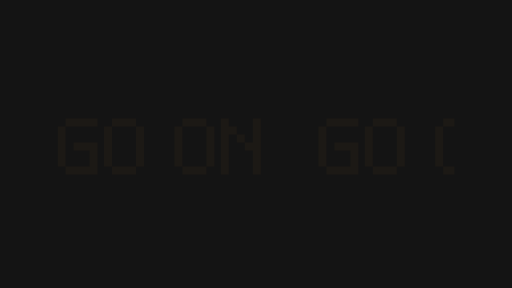
t = 0.00 s
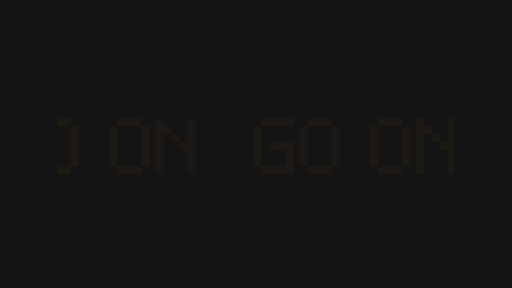
t = 0.20 s
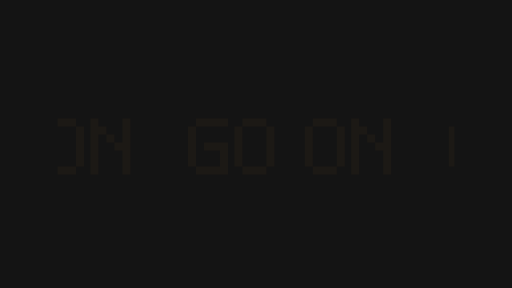
t = 0.40 s
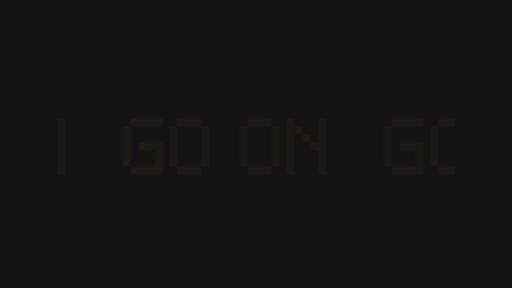
t = 0.60 s

The animated SVG that drew these frames (rendered in a browser with its animation timeline set to each time). Animation: 2 SMIL elements (animate=1,animateTransform=1); one cycle of 0.80 s, repeats indefinitely.

<svg xmlns="http://www.w3.org/2000/svg" width="320" height="180" viewBox="0 0 320 180">
  <defs>
    <clipPath id="s-text-marquee-clip" clipPathUnits="userSpaceOnUse">
      <path d="M 36 66 H 284 V 117 H 36 Z">
        <animate attributeName="d" begin="0s" dur="0.8s" calcMode="linear" values="M 36 66 H 284 V 117 H 36 Z;M 199 66 H 447 V 117 H 199 Z" keyTimes="0;1" fill="remove" repeatCount="indefinite"/>
      </path>
    </clipPath>
  </defs>
  <g id="s-stage" fill="#141414">
    <path id="s-stage-shape" d="M 0 0 H 320 V 180 H 0 Z"/>
  </g>
  <g id="s-text-marquee" fill="#1c1915" transform="translate(0 0)" clip-path="url(#s-text-marquee-clip)">
    <animateTransform attributeName="transform" type="translate" begin="0s" dur="0.8s" calcMode="linear" values="0 0;-163 0" keyTimes="0;1" fill="remove" repeatCount="indefinite"/>
    <path id="s-text-marquee-shape" d="M 41 74 H 61 V 79 H 41 Z M 36 79 H 41 V 84 H 36 Z M 36 84 H 41 V 89 H 36 Z M 36 89 H 41 V 94 H 36 Z M 46 89 H 61 V 94 H 46 Z M 36 94 H 41 V 99 H 36 Z M 56 94 H 61 V 99 H 56 Z M 36 99 H 41 V 104 H 36 Z M 56 99 H 61 V 104 H 56 Z M 41 104 H 61 V 109 H 41 Z M 70 74 H 85 V 79 H 70 Z M 65 79 H 70 V 84 H 65 Z M 85 79 H 90 V 84 H 85 Z M 65 84 H 70 V 89 H 65 Z M 85 84 H 90 V 89 H 85 Z M 65 89 H 70 V 94 H 65 Z M 85 89 H 90 V 94 H 85 Z M 65 94 H 70 V 99 H 65 Z M 85 94 H 90 V 99 H 85 Z M 65 99 H 70 V 104 H 65 Z M 85 99 H 90 V 104 H 85 Z M 70 104 H 85 V 109 H 70 Z M 114 74 H 129 V 79 H 114 Z M 109 79 H 114 V 84 H 109 Z M 129 79 H 134 V 84 H 129 Z M 109 84 H 114 V 89 H 109 Z M 129 84 H 134 V 89 H 129 Z M 109 89 H 114 V 94 H 109 Z M 129 89 H 134 V 94 H 129 Z M 109 94 H 114 V 99 H 109 Z M 129 94 H 134 V 99 H 129 Z M 109 99 H 114 V 104 H 109 Z M 129 99 H 134 V 104 H 129 Z M 114 104 H 129 V 109 H 114 Z M 138 74 H 143 V 79 H 138 Z M 158 74 H 163 V 79 H 158 Z M 138 79 H 148 V 84 H 138 Z M 158 79 H 163 V 84 H 158 Z M 138 84 H 143 V 89 H 138 Z M 148 84 H 153 V 89 H 148 Z M 158 84 H 163 V 89 H 158 Z M 138 89 H 143 V 94 H 138 Z M 153 89 H 163 V 94 H 153 Z M 138 94 H 143 V 99 H 138 Z M 158 94 H 163 V 99 H 158 Z M 138 99 H 143 V 104 H 138 Z M 158 99 H 163 V 104 H 158 Z M 138 104 H 143 V 109 H 138 Z M 158 104 H 163 V 109 H 158 Z M 204 74 H 224 V 79 H 204 Z M 199 79 H 204 V 84 H 199 Z M 199 84 H 204 V 89 H 199 Z M 199 89 H 204 V 94 H 199 Z M 209 89 H 224 V 94 H 209 Z M 199 94 H 204 V 99 H 199 Z M 219 94 H 224 V 99 H 219 Z M 199 99 H 204 V 104 H 199 Z M 219 99 H 224 V 104 H 219 Z M 204 104 H 224 V 109 H 204 Z M 233 74 H 248 V 79 H 233 Z M 228 79 H 233 V 84 H 228 Z M 248 79 H 253 V 84 H 248 Z M 228 84 H 233 V 89 H 228 Z M 248 84 H 253 V 89 H 248 Z M 228 89 H 233 V 94 H 228 Z M 248 89 H 253 V 94 H 248 Z M 228 94 H 233 V 99 H 228 Z M 248 94 H 253 V 99 H 248 Z M 228 99 H 233 V 104 H 228 Z M 248 99 H 253 V 104 H 248 Z M 233 104 H 248 V 109 H 233 Z M 277 74 H 292 V 79 H 277 Z M 272 79 H 277 V 84 H 272 Z M 292 79 H 297 V 84 H 292 Z M 272 84 H 277 V 89 H 272 Z M 292 84 H 297 V 89 H 292 Z M 272 89 H 277 V 94 H 272 Z M 292 89 H 297 V 94 H 292 Z M 272 94 H 277 V 99 H 272 Z M 292 94 H 297 V 99 H 292 Z M 272 99 H 277 V 104 H 272 Z M 292 99 H 297 V 104 H 292 Z M 277 104 H 292 V 109 H 277 Z M 301 74 H 306 V 79 H 301 Z M 321 74 H 326 V 79 H 321 Z M 301 79 H 311 V 84 H 301 Z M 321 79 H 326 V 84 H 321 Z M 301 84 H 306 V 89 H 301 Z M 311 84 H 316 V 89 H 311 Z M 321 84 H 326 V 89 H 321 Z M 301 89 H 306 V 94 H 301 Z M 316 89 H 326 V 94 H 316 Z M 301 94 H 306 V 99 H 301 Z M 321 94 H 326 V 99 H 321 Z M 301 99 H 306 V 104 H 301 Z M 321 99 H 326 V 104 H 321 Z M 301 104 H 306 V 109 H 301 Z M 321 104 H 326 V 109 H 321 Z M 367 74 H 387 V 79 H 367 Z M 362 79 H 367 V 84 H 362 Z M 362 84 H 367 V 89 H 362 Z M 362 89 H 367 V 94 H 362 Z M 372 89 H 387 V 94 H 372 Z M 362 94 H 367 V 99 H 362 Z M 382 94 H 387 V 99 H 382 Z M 362 99 H 367 V 104 H 362 Z M 382 99 H 387 V 104 H 382 Z M 367 104 H 387 V 109 H 367 Z M 396 74 H 411 V 79 H 396 Z M 391 79 H 396 V 84 H 391 Z M 411 79 H 416 V 84 H 411 Z M 391 84 H 396 V 89 H 391 Z M 411 84 H 416 V 89 H 411 Z M 391 89 H 396 V 94 H 391 Z M 411 89 H 416 V 94 H 411 Z M 391 94 H 396 V 99 H 391 Z M 411 94 H 416 V 99 H 411 Z M 391 99 H 396 V 104 H 391 Z M 411 99 H 416 V 104 H 411 Z M 396 104 H 411 V 109 H 396 Z M 440 74 H 455 V 79 H 440 Z M 435 79 H 440 V 84 H 435 Z M 455 79 H 460 V 84 H 455 Z M 435 84 H 440 V 89 H 435 Z M 455 84 H 460 V 89 H 455 Z M 435 89 H 440 V 94 H 435 Z M 455 89 H 460 V 94 H 455 Z M 435 94 H 440 V 99 H 435 Z M 455 94 H 460 V 99 H 455 Z M 435 99 H 440 V 104 H 435 Z M 455 99 H 460 V 104 H 455 Z M 440 104 H 455 V 109 H 440 Z M 464 74 H 469 V 79 H 464 Z M 484 74 H 489 V 79 H 484 Z M 464 79 H 474 V 84 H 464 Z M 484 79 H 489 V 84 H 484 Z M 464 84 H 469 V 89 H 464 Z M 474 84 H 479 V 89 H 474 Z M 484 84 H 489 V 89 H 484 Z M 464 89 H 469 V 94 H 464 Z M 479 89 H 489 V 94 H 479 Z M 464 94 H 469 V 99 H 464 Z M 484 94 H 489 V 99 H 484 Z M 464 99 H 469 V 104 H 464 Z M 484 99 H 489 V 104 H 484 Z M 464 104 H 469 V 109 H 464 Z M 484 104 H 489 V 109 H 484 Z"/>
  </g>
</svg>
